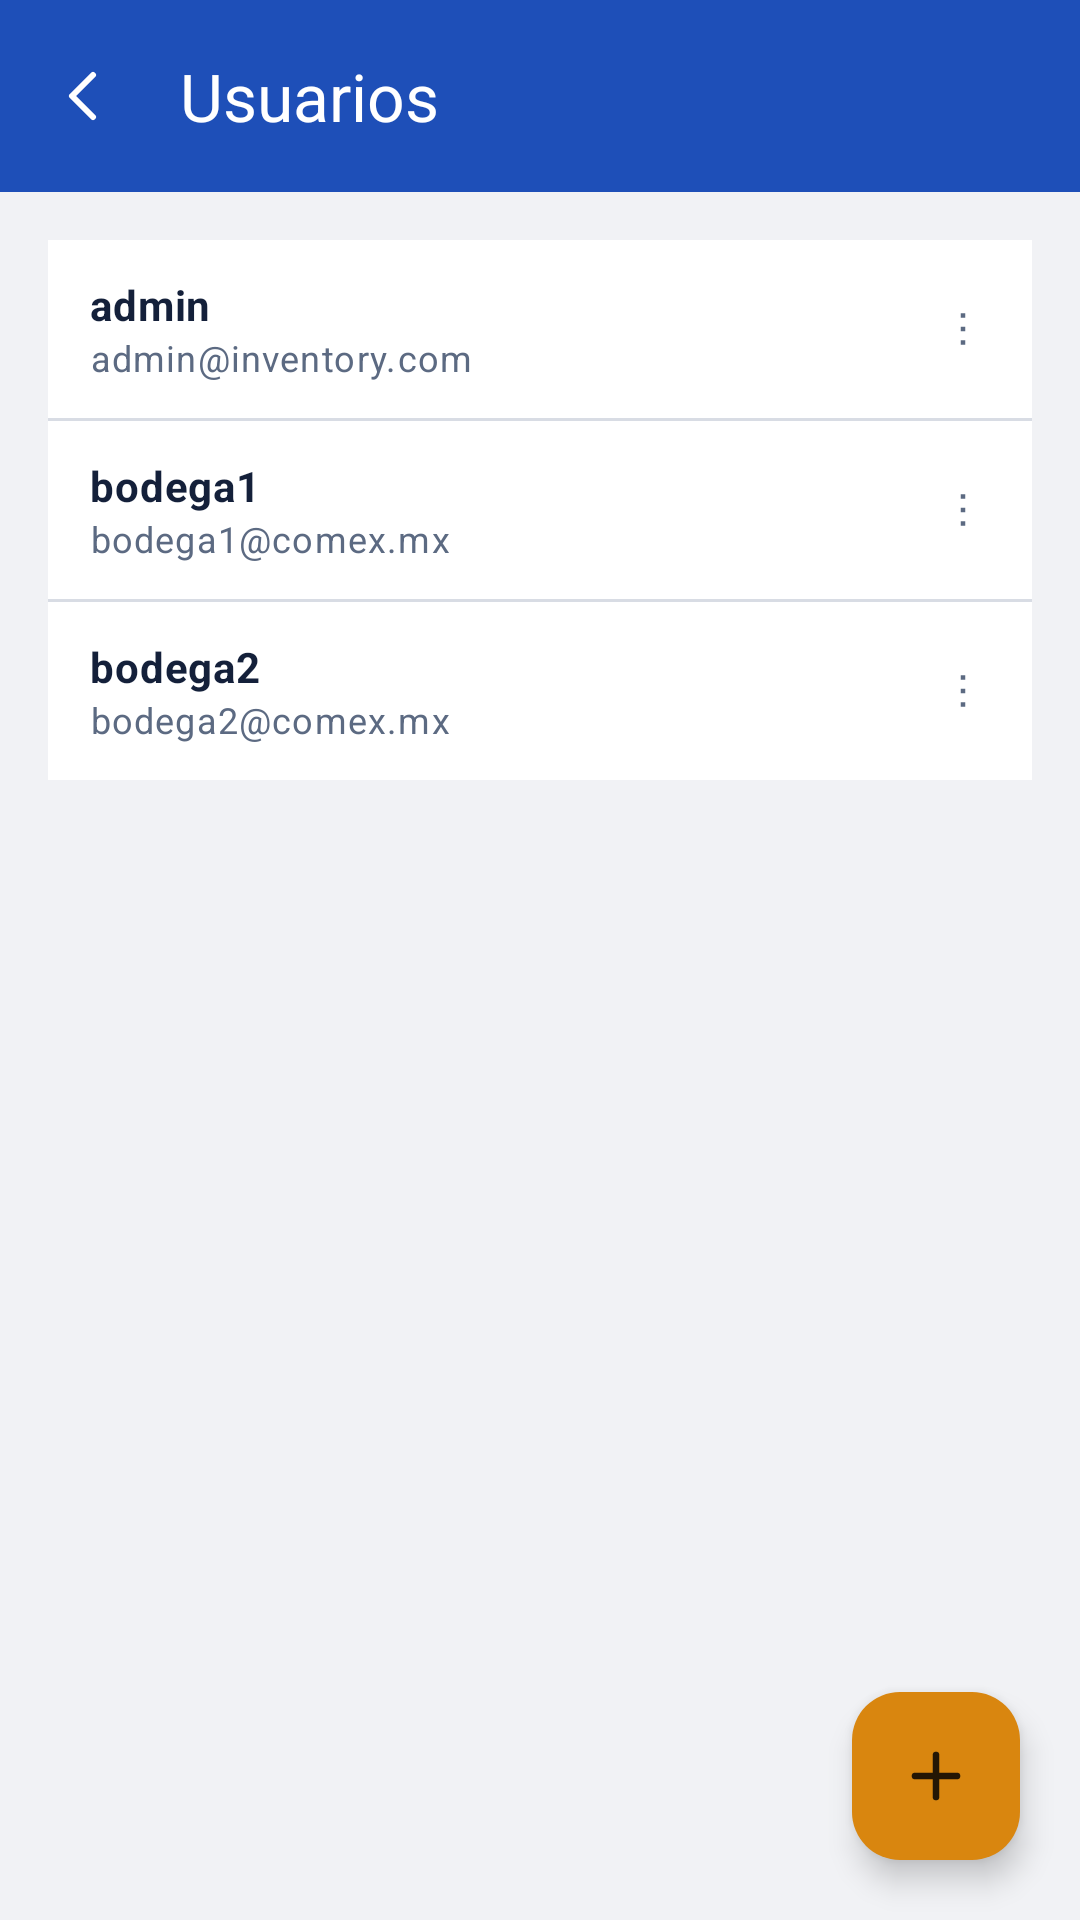

Android layout source for this screen:
<!-- AndroidManifest.xml: application theme Theme.MyApplication -->
<!-- res/layout/activity_users.xml -->
<?xml version="1.0" encoding="utf-8"?>
<FrameLayout xmlns:android="http://schemas.android.com/apk/res/android"
    xmlns:app="http://schemas.android.com/apk/res-auto"
    android:layout_width="match_parent"
    android:layout_height="match_parent">

    <LinearLayout
        android:layout_width="match_parent"
        android:layout_height="match_parent"
        android:orientation="vertical"
        android:background="?android:attr/colorBackground">

        <com.google.android.material.appbar.MaterialToolbar
            style="@style/App.Toolbar"
            android:layout_width="match_parent"
            android:layout_height="?attr/actionBarSize"
            app:navigationIcon="@drawable/ic_back"
            app:navigationIconTint="?attr/colorOnPrimary"
            app:title="@string/users_title" />

        <ScrollView
            android:layout_width="match_parent"
            android:layout_height="0dp"
            android:layout_weight="1">

            <LinearLayout
                android:layout_width="match_parent"
                android:layout_height="wrap_content"
                android:orientation="vertical"
                android:padding="16dp"
                android:background="@drawable/bg_field"
                android:divider="@drawable/divider_line"
                android:showDividers="middle">

                <LinearLayout style="@style/App.ListRow" android:layout_width="match_parent" android:layout_height="wrap_content">
                    <LinearLayout android:layout_width="0dp" android:layout_height="wrap_content" android:layout_weight="1" android:orientation="vertical">
                        <TextView style="@style/App.ListRow.Title" android:layout_width="wrap_content" android:layout_height="wrap_content" android:text="admin" />
                        <TextView style="@style/App.ListRow.Subtitle" android:layout_width="wrap_content" android:layout_height="wrap_content" android:text="admin@inventory.com" />
                    </LinearLayout>
                    <ImageView android:layout_width="18dp" android:layout_height="18dp" android:src="@drawable/ic_more" app:tint="?attr/colorOnSurfaceVariant" android:contentDescription="@string/nav_more" />
                </LinearLayout>

                <LinearLayout style="@style/App.ListRow" android:layout_width="match_parent" android:layout_height="wrap_content">
                    <LinearLayout android:layout_width="0dp" android:layout_height="wrap_content" android:layout_weight="1" android:orientation="vertical">
                        <TextView style="@style/App.ListRow.Title" android:layout_width="wrap_content" android:layout_height="wrap_content" android:text="bodega1" />
                        <TextView style="@style/App.ListRow.Subtitle" android:layout_width="wrap_content" android:layout_height="wrap_content" android:text="bodega1@comex.mx" />
                    </LinearLayout>
                    <ImageView android:layout_width="18dp" android:layout_height="18dp" android:src="@drawable/ic_more" app:tint="?attr/colorOnSurfaceVariant" android:contentDescription="@string/nav_more" />
                </LinearLayout>

                <LinearLayout style="@style/App.ListRow" android:layout_width="match_parent" android:layout_height="wrap_content">
                    <LinearLayout android:layout_width="0dp" android:layout_height="wrap_content" android:layout_weight="1" android:orientation="vertical">
                        <TextView style="@style/App.ListRow.Title" android:layout_width="wrap_content" android:layout_height="wrap_content" android:text="bodega2" />
                        <TextView style="@style/App.ListRow.Subtitle" android:layout_width="wrap_content" android:layout_height="wrap_content" android:text="bodega2@comex.mx" />
                    </LinearLayout>
                    <ImageView android:layout_width="18dp" android:layout_height="18dp" android:src="@drawable/ic_more" app:tint="?attr/colorOnSurfaceVariant" android:contentDescription="@string/nav_more" />
                </LinearLayout>
            </LinearLayout>
        </ScrollView>
    </LinearLayout>

    <com.google.android.material.floatingactionbutton.FloatingActionButton
        android:layout_width="wrap_content"
        android:layout_height="wrap_content"
        android:layout_gravity="bottom|end"
        android:layout_margin="20dp"
        android:src="@drawable/ic_plus"
        app:tint="?attr/colorOnTertiary"
        app:backgroundTint="?attr/colorTertiary"
        android:contentDescription="@string/nav_add" />
</FrameLayout>
<!-- resources referenced by this layout -->
<resources>
  <!-- drawable divider_line (drawable) -->
  <?xml version="1.0" encoding="utf-8"?>
  <shape xmlns:android="http://schemas.android.com/apk/res/android" android:shape="rectangle">
      <solid android:color="?attr/colorOutline" />
      <size android:height="1dp" />
  </shape>
  <!-- drawable ic_back (drawable) -->
  <vector xmlns:android="http://schemas.android.com/apk/res/android"
      android:width="24dp" android:height="24dp"
      android:viewportWidth="24" android:viewportHeight="24">
      <path
          android:pathData="M15,5 L8,12 L15,19"
          android:strokeColor="#000000"
          android:strokeWidth="2"
          android:strokeLineCap="round"
          android:strokeLineJoin="round"
          android:fillColor="#00000000" />
  </vector>
  <!-- drawable ic_more (drawable) -->
  <vector xmlns:android="http://schemas.android.com/apk/res/android"
      android:width="24dp" android:height="24dp"
      android:viewportWidth="24" android:viewportHeight="24">
      <path
          android:pathData="M11,5 h2 v2 h-2 z M11,11 h2 v2 h-2 z M11,17 h2 v2 h-2 z"
          android:fillColor="#000000" />
  </vector>
  <!-- drawable ic_plus (drawable) -->
  <vector xmlns:android="http://schemas.android.com/apk/res/android"
      android:width="24dp" android:height="24dp"
      android:viewportWidth="24" android:viewportHeight="24">
      <path
          android:pathData="M12,5 L12,19 M5,12 L19,12"
          android:strokeColor="#000000"
          android:strokeWidth="2.2"
          android:strokeLineCap="round"
          android:fillColor="#00000000" />
  </vector>
  <string name="nav_add">Agregar</string>
  <string name="nav_more">Más opciones</string>
  <string name="users_title">Usuarios</string>
  <style name="App.ListRow" parent="">
          <item name="android:orientation">horizontal</item>
          <item name="android:gravity">center_vertical</item>
          <item name="android:paddingHorizontal">14dp</item>
          <item name="android:paddingVertical">12dp</item>
          <item name="android:background">?attr/colorSurface</item>
      </style>
  <style name="App.ListRow.Subtitle" parent="TextAppearance.Material3.BodySmall">
          <item name="android:textColor">?attr/colorOnSurfaceVariant</item>
      </style>
  <style name="App.ListRow.Title" parent="TextAppearance.Material3.BodyMedium">
          <item name="android:textColor">?attr/colorOnSurface</item>
          <item name="android:textStyle">bold</item>
      </style>
  <style name="App.Toolbar" parent="Widget.Material3.Toolbar">
          <item name="android:background">?attr/colorPrimary</item>
          <item name="titleTextColor">?attr/colorOnPrimary</item>
          <item name="subtitleTextColor">?attr/colorOnPrimary</item>
          <item name="android:elevation">0dp</item>
      </style>
  <style name="Theme.MyApplication" parent="Base.Theme.MyApplication" />
  <color name="md_theme_primary">#1E4FB8</color>
  <color name="md_theme_onPrimary">#FFFFFF</color>
  <color name="md_theme_primaryContainer">#E4ECFB</color>
  <color name="md_theme_onPrimaryContainer">#0B2B66</color>
  <color name="md_theme_tertiary">#D9860F</color>
  <color name="md_theme_onTertiary">#241604</color>
  <color name="md_theme_tertiaryContainer">#FBEBD3</color>
  <color name="md_theme_onTertiaryContainer">#4A2E02</color>
  <color name="md_theme_error">#C43B3B</color>
  <color name="md_theme_onError">#FFFFFF</color>
  <color name="md_theme_errorContainer">#FBE2E2</color>
  <color name="md_theme_onErrorContainer">#5C1414</color>
  <color name="md_theme_background">#F1F2F5</color>
  <color name="md_theme_onBackground">#14203A</color>
  <color name="md_theme_surface">#FFFFFF</color>
  <color name="md_theme_surfaceVariant">#F7F8FA</color>
  <color name="md_theme_onSurface">#14203A</color>
  <color name="md_theme_onSurfaceVariant">#5C6A82</color>
  <color name="md_theme_outline">#D8DCE4</color>
</resources>
